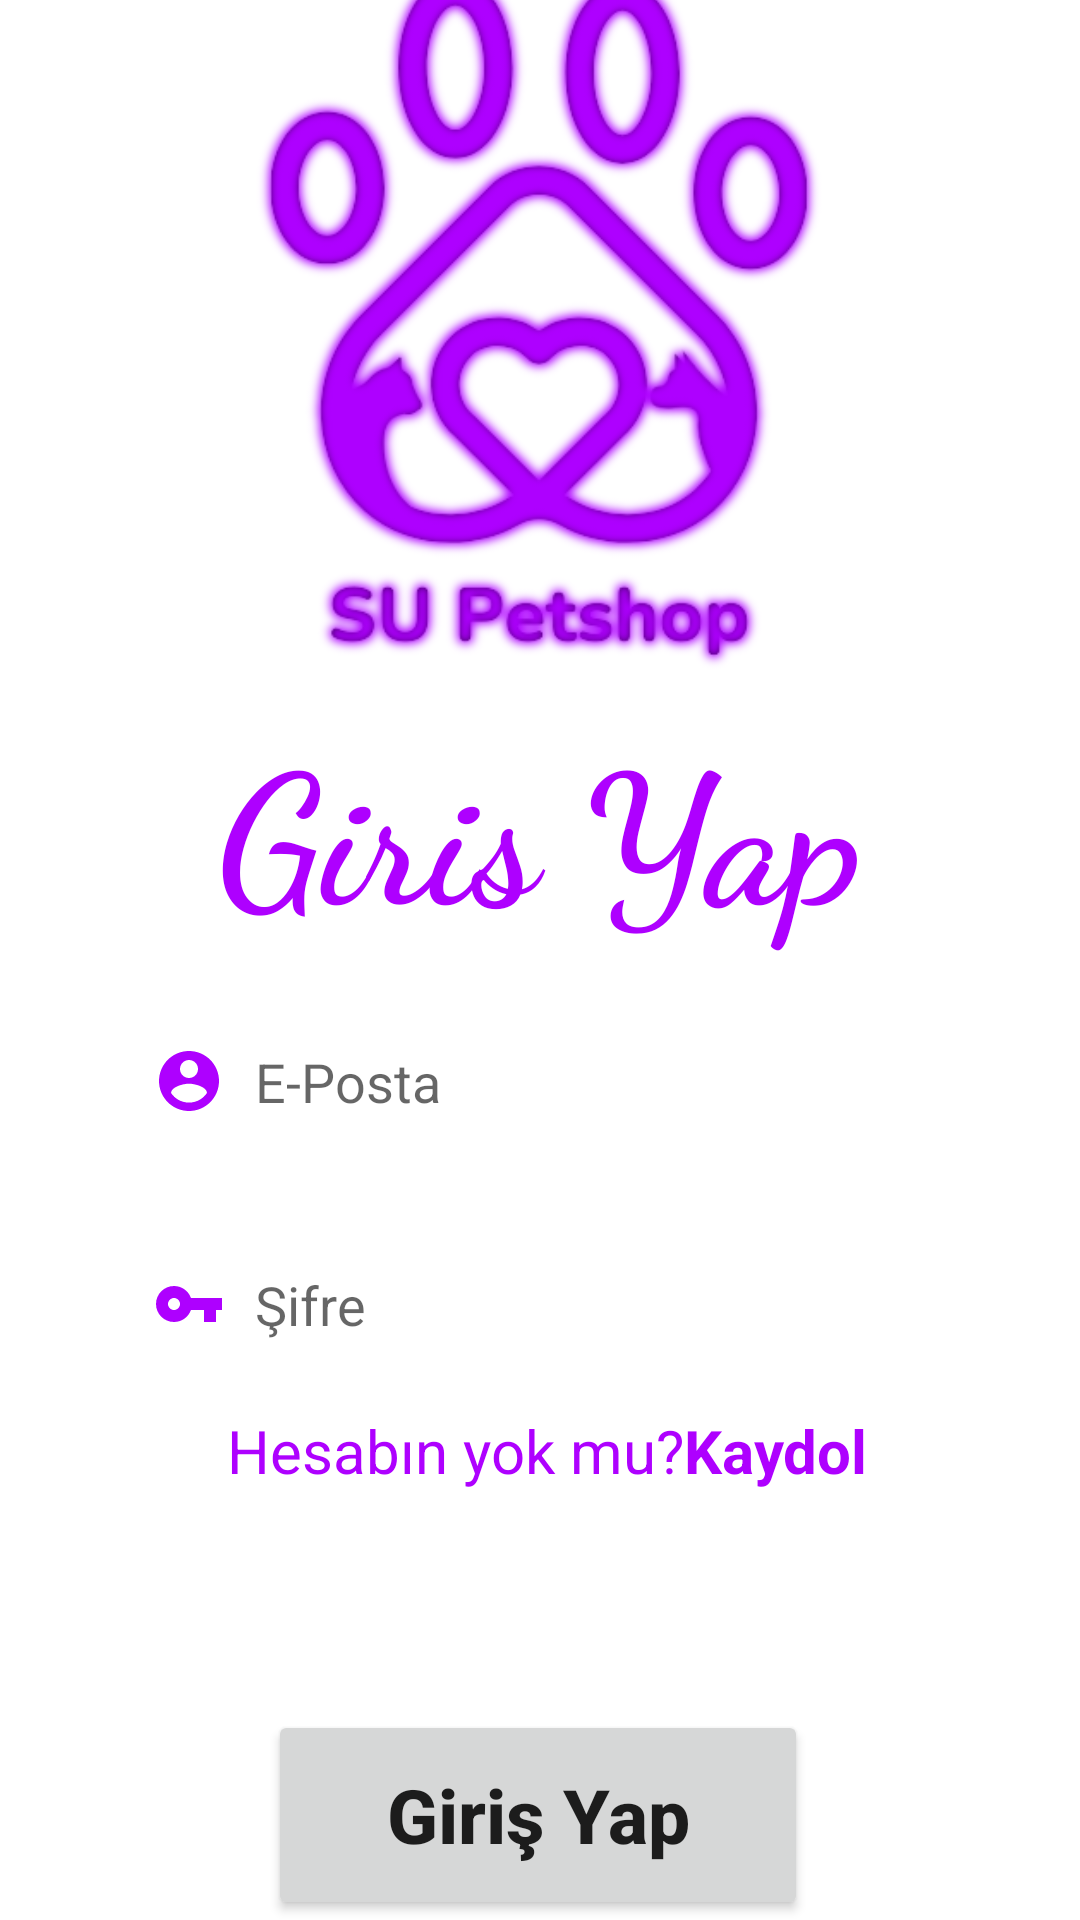

Here is an Android app screen rendered from its layout file. Give the layout XML and the strings, colors and styles it references.
<!-- AndroidManifest.xml: application theme Theme.Supetshop -->
<!-- res/layout/activity_login.xml -->
<?xml version="1.0" encoding="utf-8"?>
<androidx.constraintlayout.widget.ConstraintLayout xmlns:android="http://schemas.android.com/apk/res/android"
    xmlns:app="http://schemas.android.com/apk/res-auto"
    xmlns:tools="http://schemas.android.com/tools"
    android:layout_width="match_parent"
    android:layout_height="match_parent"
    android:orientation="vertical"
    android:background="@drawable/background1"
    tools:context=".Activity.LoginActivity">

    <TextView
        android:id="@+id/textView"
        android:layout_width="wrap_content"
        android:layout_height="wrap_content"
        android:layout_marginBottom="32dp"
        android:background="@drawable/edit_text_bg"
        android:fontFamily="cursive"
        android:text=" Giris Yap "
        android:textColor="@color/mor"
        android:textSize="60sp"
        android:textStyle="normal|bold"
        android:visibility="visible"
        app:layout_constraintBottom_toBottomOf="parent"
        app:layout_constraintEnd_toEndOf="parent"
        app:layout_constraintStart_toStartOf="parent"
        app:layout_constraintTop_toTopOf="parent"
        app:layout_constraintVertical_bias="0.446"
        tools:visibility="visible" />

    <com.google.android.material.textfield.TextInputEditText
        android:id="@+id/email"
        android:layout_width="0dp"
        android:layout_height="wrap_content"
        android:layout_marginTop="16dp"
        android:background="@drawable/edit_text_bg"
        android:drawableLeft="@drawable/ic_baseline_account_circle"
        android:drawablePadding="10dp"
        android:elevation="3dp"
        android:hint="E-Posta"
        android:padding="15dp"
        app:layout_constraintEnd_toEndOf="parent"
        app:layout_constraintStart_toStartOf="parent"
        app:layout_constraintTop_toBottomOf="@+id/textView"
        app:layout_constraintWidth_percent=".8" />

    <com.google.android.material.textfield.TextInputEditText
        android:id="@+id/password"
        android:layout_width="0dp"
        android:layout_height="wrap_content"
        android:layout_marginTop="20dp"
        android:background="@drawable/edit_text_bg"
        android:drawableLeft="@drawable/ic_baseline_vpn_key_24"
        android:drawablePadding="10dp"
        android:elevation="3dp"
        android:hint="Şifre"
        android:inputType="numberPassword"
        android:padding="15dp"
        app:layout_constraintEnd_toEndOf="parent"
        app:layout_constraintStart_toStartOf="parent"
        app:layout_constraintTop_toBottomOf="@+id/email"
        app:layout_constraintWidth_percent=".8" />

    <Button
        android:id="@+id/button"
        android:layout_width="180dp"
        android:layout_height="70dp"
        android:text="Giriş Yap"
        android:textAllCaps="false"
        android:textSize="25sp"
        android:textStyle="bold"
        app:layout_constraintBottom_toBottomOf="parent"
        app:layout_constraintEnd_toEndOf="parent"
        app:layout_constraintHorizontal_bias="0.497"
        app:layout_constraintStart_toStartOf="parent"
        app:layout_constraintTop_toBottomOf="@+id/password"
        app:layout_constraintVertical_bias="1.0" />

    <ImageView
        android:id="@+id/imageView3"
        android:layout_width="286dp"
        android:layout_height="398dp"
        android:layout_marginBottom="28dp"
        android:contentDescription="Logo"
        app:layout_constraintBottom_toTopOf="@+id/email"
        app:layout_constraintEnd_toEndOf="parent"
        app:layout_constraintHorizontal_bias="0.496"
        app:layout_constraintStart_toStartOf="parent"
        app:srcCompat="@drawable/logo" />

    <TextView
        android:id="@+id/textView2"
        android:layout_width="wrap_content"
        android:layout_height="wrap_content"
        android:layout_marginTop="8dp"
        android:onClick="giris"
        android:shadowColor="#FFFFFF"
        android:shadowRadius="20"
        android:text="Hesabın yok mu?"
        android:textColor="@color/mor"
        android:textSize="20sp"
        app:layout_constraintEnd_toEndOf="parent"
        app:layout_constraintHorizontal_bias="0.364"
        app:layout_constraintStart_toStartOf="parent"
        app:layout_constraintTop_toBottomOf="@+id/password" />

    <TextView
        android:layout_width="wrap_content"
        android:layout_height="wrap_content"
        android:layout_marginTop="8dp"
        android:onClick="giris"
        android:shadowColor="#FFFFFF"
        android:shadowRadius="20"
        android:text="Kaydol"
        android:textColor="@color/mor"
        android:textSize="20sp"
        android:textStyle="bold"
        app:layout_constraintEnd_toEndOf="parent"
        app:layout_constraintHorizontal_bias="0.0"
        app:layout_constraintStart_toEndOf="@+id/textView2"
        app:layout_constraintTop_toBottomOf="@+id/password" />

</androidx.constraintlayout.widget.ConstraintLayout>
<!-- resources referenced by this layout -->
<resources>
  <color name="mor">#AE00FF</color>
  <!-- drawable ic_baseline_account_circle (drawable) -->
  <vector android:height="24dp" android:tint="#ae00ff"
      android:viewportHeight="24" android:viewportWidth="24"
      android:width="24dp" xmlns:android="http://schemas.android.com/apk/res/android">
      <path android:fillColor="@android:color/white" android:pathData="M12,2C6.48,2 2,6.48 2,12s4.48,10 10,10 10,-4.48 10,-10S17.52,2 12,2zM12,5c1.66,0 3,1.34 3,3s-1.34,3 -3,3 -3,-1.34 -3,-3 1.34,-3 3,-3zM12,19.2c-2.5,0 -4.71,-1.28 -6,-3.22 0.03,-1.99 4,-3.08 6,-3.08 1.99,0 5.97,1.09 6,3.08 -1.29,1.94 -3.5,3.22 -6,3.22z"/>
  </vector>
  <!-- drawable ic_baseline_vpn_key_24 (drawable) -->
  <vector android:height="24dp" android:tint="#ae00ff"
      android:viewportHeight="24" android:viewportWidth="24"
      android:width="24dp" xmlns:android="http://schemas.android.com/apk/res/android">
      <path android:fillColor="@android:color/white" android:pathData="M12.65,10C11.83,7.67 9.61,6 7,6c-3.31,0 -6,2.69 -6,6s2.69,6 6,6c2.61,0 4.83,-1.67 5.65,-4H17v4h4v-4h2v-4H12.65zM7,14c-1.1,0 -2,-0.9 -2,-2s0.9,-2 2,-2 2,0.9 2,2 -0.9,2 -2,2z"/>
  </vector>
  <!-- drawable logo: jpg bitmap (drawable, 86987 bytes) -->
  <style name="Theme.Supetshop" parent="Base.Theme.Supetshop" />
  <style name="Base.Theme.Supetshop" parent="Theme.MaterialComponents.DayNight.NoActionBar">
          
          <item name="colorPrimary">#AE00FF</item>
      </style>
</resources>
